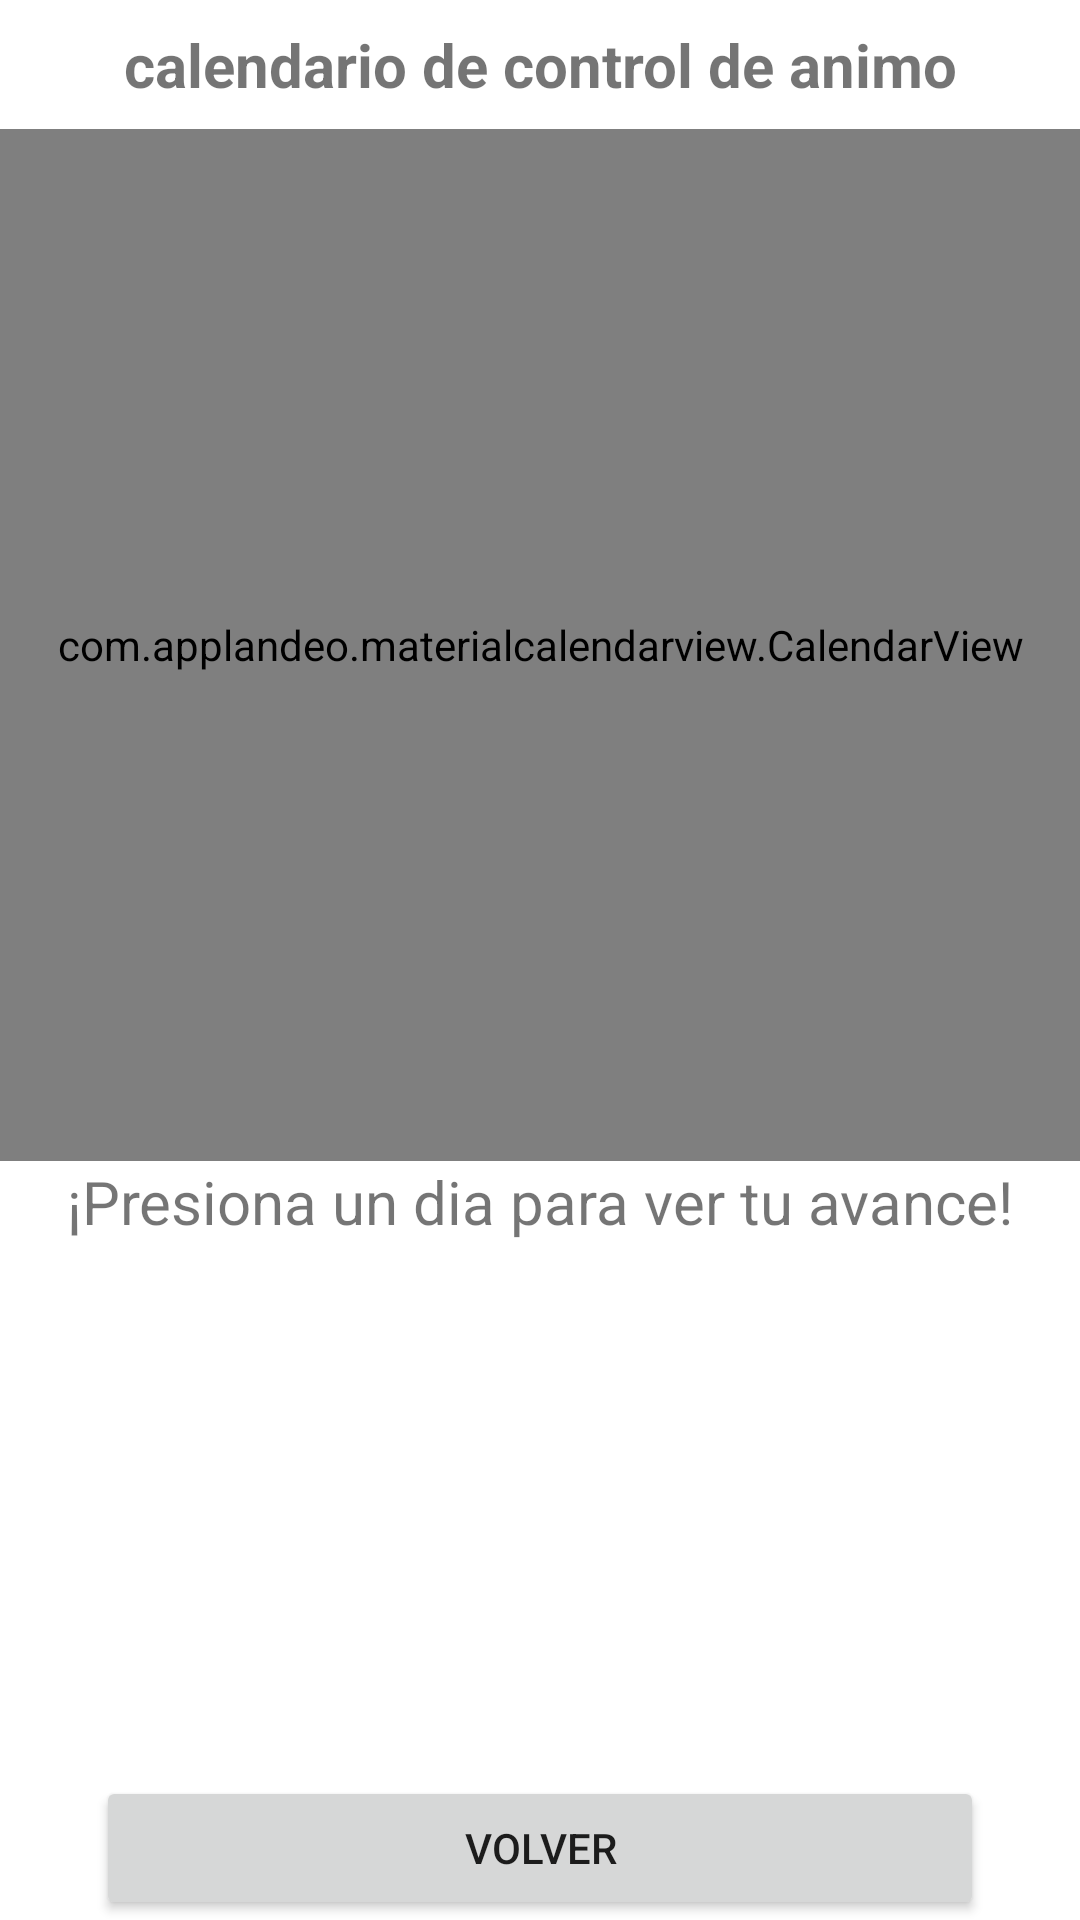

Here is an Android app screen rendered from its layout file. Give the layout XML and the strings, colors and styles it references.
<!-- AndroidManifest.xml: application theme Theme.Proyecto_APK -->
<!-- res/layout/fragment_calendario_control_de_animo.xml -->
<?xml version="1.0" encoding="utf-8"?>
<androidx.constraintlayout.widget.ConstraintLayout xmlns:android="http://schemas.android.com/apk/res/android"
  xmlns:tools="http://schemas.android.com/tools"
  android:layout_width="match_parent"
  android:layout_height="match_parent"
  xmlns:app="http://schemas.android.com/apk/res-auto"
  tools:context=".ui.home.ControlDeAnimo.calendarioControlDeAnimo">


  <TextView
    android:id="@+id/text_home"
    android:layout_width="match_parent"
    android:layout_height="wrap_content"
    android:layout_marginStart="8dp"
    android:layout_marginTop="8dp"
    android:layout_marginEnd="8dp"
    android:text="calendario de control de animo"
    android:textAlignment="center"
    android:textSize="20sp"
    android:textStyle="bold"
    app:layout_constraintEnd_toEndOf="parent"
    app:layout_constraintHorizontal_bias="0.0"
    app:layout_constraintStart_toStartOf="parent"
    app:layout_constraintTop_toTopOf="parent" />

  <com.applandeo.materialcalendarview.CalendarView
    android:id="@+id/calendarView_ControlDeAnimo"
    android:layout_width="0dp"
    android:layout_height="344dp"
    android:layout_marginTop="8dp"
    app:layout_constraintEnd_toEndOf="parent"
    app:layout_constraintHorizontal_bias="0.0"
    app:layout_constraintStart_toStartOf="parent"
    app:layout_constraintTop_toBottomOf="@+id/text_home" >

  </com.applandeo.materialcalendarview.CalendarView>

  <Button
    android:id="@+id/id_CalendarioDeSueno_volver"
    android:layout_width="0dp"
    android:layout_height="wrap_content"
    android:layout_marginStart="32dp"
    android:layout_marginEnd="32dp"
    android:text="Volver"
    app:layout_constraintBottom_toBottomOf="parent"
    app:layout_constraintEnd_toEndOf="parent"
    app:layout_constraintStart_toStartOf="parent" />

  <TextView
    android:id="@+id/idTextoControlDeAnimo"
    android:layout_width="wrap_content"
    android:layout_height="wrap_content"
    android:text="¡Presiona un dia para ver tu avance!"
    android:textSize="20sp"
    app:layout_constraintEnd_toEndOf="parent"
    app:layout_constraintStart_toStartOf="parent"
    app:layout_constraintTop_toBottomOf="@+id/calendarView_ControlDeAnimo" />

</androidx.constraintlayout.widget.ConstraintLayout>
<!-- resources referenced by this layout -->
<resources>
  <style name="Theme.Proyecto_APK" parent="Theme.MaterialComponents.DayNight.NoActionBar">
          
          <item name="colorPrimary">@color/purple_500</item>
          <item name="colorPrimaryVariant">@color/purple_700</item>
          <item name="colorOnPrimary">@color/white</item>
          
          <item name="colorSecondary">@color/teal_200</item>
          <item name="colorSecondaryVariant">@color/teal_700</item>
          <item name="colorOnSecondary">@color/black</item>
          
          <item name="android:statusBarColor" tools:targetApi="l">?attr/colorPrimaryVariant</item>
          
      </style>
  <!-- not gathered from this repository: default colours our renderer supplied (Android Studio template values) -->
  <color name="purple_500">#FF6200EE</color>
  <color name="purple_700">#FF3700B3</color>
  <color name="teal_200">#FF03DAC5</color>
  <color name="teal_700">#FF018786</color>
  <color name="black">#FF000000</color>
  <color name="white">#FFFFFFFF</color>
</resources>
